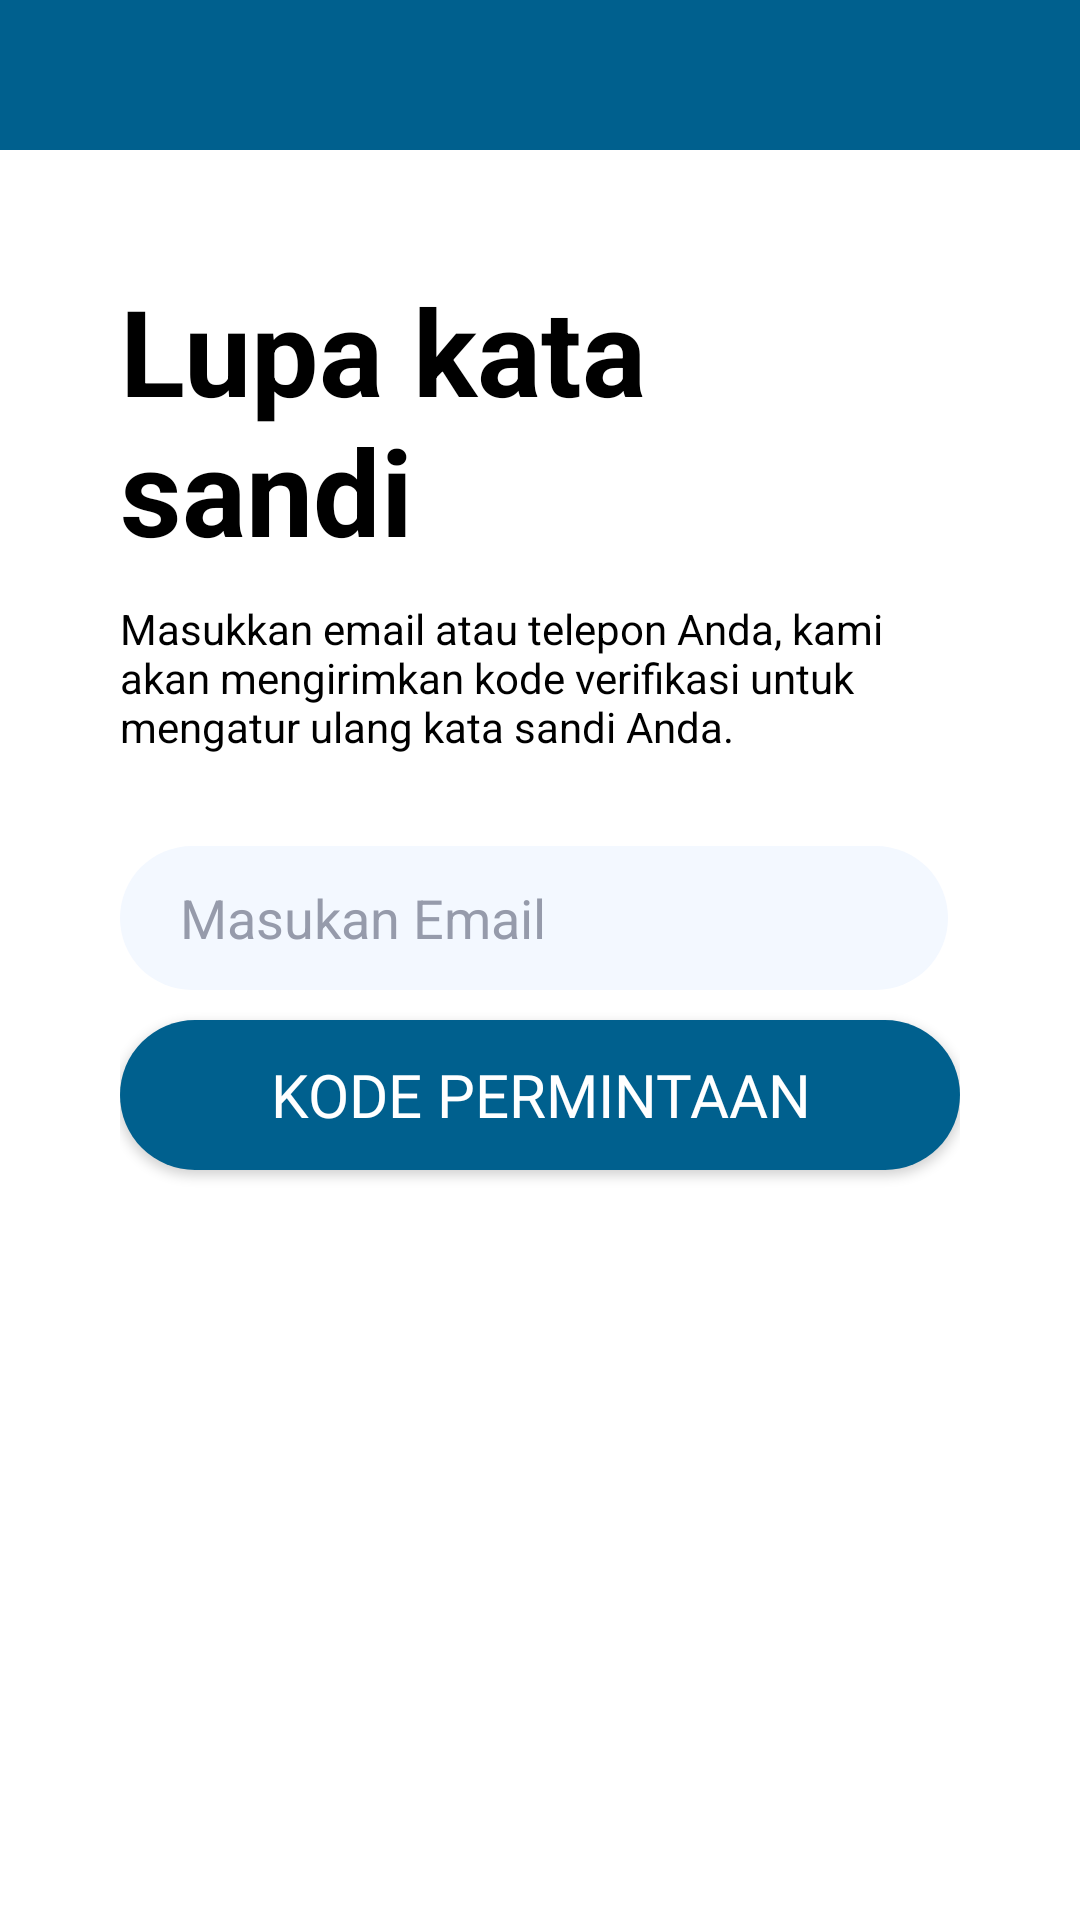

Here is an Android app screen rendered from its layout file. Give the layout XML and the strings, colors and styles it references.
<!-- AndroidManifest.xml: application theme Theme.Matematika_Fun_Project_Macro -->
<!-- res/layout/activity_lupakatasandi.xml -->
<?xml version="1.0" encoding="utf-8"?>
<RelativeLayout xmlns:android="http://schemas.android.com/apk/res/android"
    xmlns:app="http://schemas.android.com/apk/res-auto"
    xmlns:tools="http://schemas.android.com/tools"
    android:layout_width="match_parent"
    android:layout_height="match_parent"
    android:background="@color/white"
    tools:context=".Lupakatasandi">

    <androidx.appcompat.widget.Toolbar
        android:id="@+id/toolbar2"
        android:layout_width="match_parent"
        android:layout_height="50dp"
        android:background="@color/updatecollortheme"
        android:minHeight="?attr/actionBarSize"
        android:theme="?attr/actionBarTheme"
        app:layout_constraintBottom_toBottomOf="parent"
        app:layout_constraintEnd_toEndOf="parent"
        app:layout_constraintHorizontal_bias="0.0"
        app:layout_constraintStart_toStartOf="parent"
        app:layout_constraintTop_toTopOf="parent"
        app:layout_constraintVertical_bias="0.0" />


    <LinearLayout
        android:layout_width="match_parent"
        android:layout_height="663dp"
        android:layout_marginTop="50dp"
        android:orientation="vertical"
        android:padding="40dp">


        <TextView
            android:layout_width="match_parent"
            android:layout_height="wrap_content"
            android:text="Lupa kata sandi"
            android:textColor="@color/black"
            android:textSize="40dp"
            android:textStyle="bold"
            app:layout_constraintBottom_toBottomOf="parent"
            app:layout_constraintEnd_toEndOf="parent"
            app:layout_constraintHorizontal_bias="0.086"
            app:layout_constraintStart_toStartOf="parent"
            app:layout_constraintTop_toTopOf="parent"
            app:layout_constraintVertical_bias="0.237" />

        <TextView
            android:layout_width="wrap_content"
            android:layout_height="72dp"
            android:layout_marginTop="10dp"
            android:text="Masukkan email atau telepon Anda, kami akan mengirimkan kode verifikasi untuk mengatur ulang kata sandi Anda."
            android:textColor="@color/black"
            app:layout_constraintBottom_toBottomOf="parent"
            app:layout_constraintEnd_toEndOf="parent"
            app:layout_constraintHorizontal_bias="0.627"
            app:layout_constraintStart_toStartOf="parent"
            app:layout_constraintTop_toTopOf="parent"
            app:layout_constraintVertical_bias="0.292" />

        <EditText
            android:id="@+id/edt_masukanemail"
            android:layout_width="match_parent"
            android:layout_height="48dp"
            android:layout_marginTop="10dp"
            android:layout_marginEnd="4dp"
            android:background="@drawable/butonshape"
            android:backgroundTint="@color/textfield"
            android:drawablePadding="5dp"
            android:hint="Masukan Email"
            android:inputType="textEmailAddress"
            android:paddingLeft="20dp"
            android:textColor="@color/black"
            android:textColorHint="@color/textisi"
            app:layout_constraintEnd_toEndOf="parent"
            tools:ignore="MissingConstraints"
            tools:layout_editor_absoluteY="263dp" />

        <Button
            android:id="@+id/btnkodepermintaan"
            android:layout_width="match_parent"
            android:layout_height="50dp"
            android:layout_marginTop="10dp"
            android:background="@drawable/butonshape"
            android:fontFamily="@font/lato_bold"
            android:text="Kode permintaan"
            android:textColor="@color/white"
            android:textSize="20dp"></Button>

    </LinearLayout>

</RelativeLayout>
<!-- resources referenced by this layout -->
<resources>
  <color name="black">#FF000000</color>
  <color name="textfield">#F3F8FF </color>
  <color name="textisi">#969BAB </color>
  <color name="updatecollortheme">#00608E</color>
  <color name="white">#FFFFFFFF</color>
  <!-- drawable butonshape (drawable) -->
  <?xml version="1.0" encoding="utf-8"?>
  <shape xmlns:android="http://schemas.android.com/apk/res/android">
  <solid android:color="@color/updatecollortheme"/>
      <corners android:radius="25dp"/>
  </shape>
  <style name="Theme.Matematika_Fun_Project_Macro" parent="Base.Theme.Matematika_Fun_Project_Macro" />
  <style name="Base.Theme.Matematika_Fun_Project_Macro" parent="Theme.Material3.DayNight.NoActionBar">
          Customize your light theme here.
          <item name="colorPrimary">@color/updatecollortheme</item>
      </style>
</resources>
